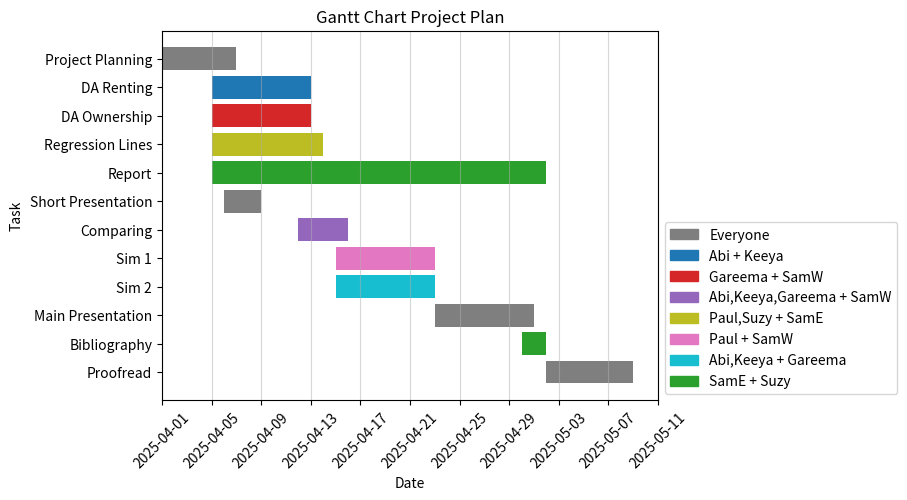

Here is the Python script that generated this plot:
# -*- coding: utf-8 -*-
"""
Created on Sat Apr  5 14:58:06 2025

@author: FiercePC
"""

#Gannt Chart
import pandas as pd
import datetime as dt
import matplotlib.pyplot as plt
import matplotlib.patches as mpatches

#Listing Data
tasks = ['Project Planning','Short Presentation','DA Renting','DA Ownership','Comparing','Regression Lines','Sim 1','Sim 2','Report','Bibliography','Main Presentation','Proofread']
start_dates = ['2025-04-01','2025-04-06','2025-04-05','2025-04-05','2025-04-12','2025-04-05','2025-04-15','2025-04-15','2025-04-05','2025-04-30','2025-04-23','2025-05-02']
end_dates = ['2025-04-06','2025-04-08','2025-04-12','2025-04-12','2025-04-15','2025-04-13','2025-04-22','2025-04-22','2025-05-01','2025-05-01','2025-04-30','2025-05-08']
person = ['Everyone','Everyone','Abi + Keeya','Gareema + SamW','Abi,Keeya,Gareema + SamW','Paul,Suzy + SamE','Paul + SamW','Abi,Keeya + Gareema','SamE + Suzy','SamE + Suzy','Everyone','Everyone']
# dictionary of persons and colours
person_colours = {'Everyone':'tab:grey','Abi + Keeya':'tab:blue','Gareema + SamW':'tab:red','Abi,Keeya,Gareema + SamW':'tab:purple','Paul,Suzy + SamE':'tab:olive','Paul + SamW':'tab:pink','Abi,Keeya + Gareema':'tab:cyan','SamE + Suzy':'tab:green'}
               
#Creating Dataframe
data = {'Tasks':tasks,'Start Dates':start_dates,'End Dates':end_dates,'Person':person}
df = pd.DataFrame(data)
# convert the start and end dates to datetimes
df['Start Dates'] = pd.to_datetime(df['Start Dates'])
df['End Dates'] = pd.to_datetime(df['End Dates'])
#Sorting Dates
df = df.sort_values(by = 'Start Dates', ascending = True, ignore_index = True)

# initialise a list of patches (of colour)
patches = []
# append colour patches from person_colours to the list of patches
for person in person_colours:
    patches.append(mpatches.Patch(color = person_colours[person]))

# Calculate total project duration
duration = (df['End Dates'].max()) - (df['Start Dates'].min())
# add 1 day to include the last day as part of the task
df['Task Duration'] = df['End Dates'] - df['Start Dates'] + pd.Timedelta(days = 1)
                                
#create a figure
fig, ax = plt.subplots()
ax.xaxis_date()
for index, row in df.iterrows():
    plt.barh(y = row['Tasks'], width = row['Task Duration'], left = row['Start Dates'], color = person_colours[row['Person']],alpha = 1)
    
ax.set_title('Gantt Chart Project Plan')
ax.set_xlabel('Date')
ax.set_ylabel('Task')
ax.set_xlim(df['Start Dates'].min(),df['End Dates'].max())
fig.gca().invert_yaxis()

# create a date range for the ticks in 5 day intervals
date_range = pd.date_range(start = pd.to_datetime("2025-04-01"),end = pd.to_datetime("2025-05-11"),freq = "4D")
ax.set_xticks(date_range)
# rotate the ticks
ax.tick_params(axis = 'x', labelrotation = 45)
# plots gridlines for the x axis
ax.xaxis.grid(True, alpha=0.5)

#legend
ax.legend(handles=patches, labels=person_colours.keys(), fontsize=10,bbox_to_anchor = (1,0.5))

print(df)